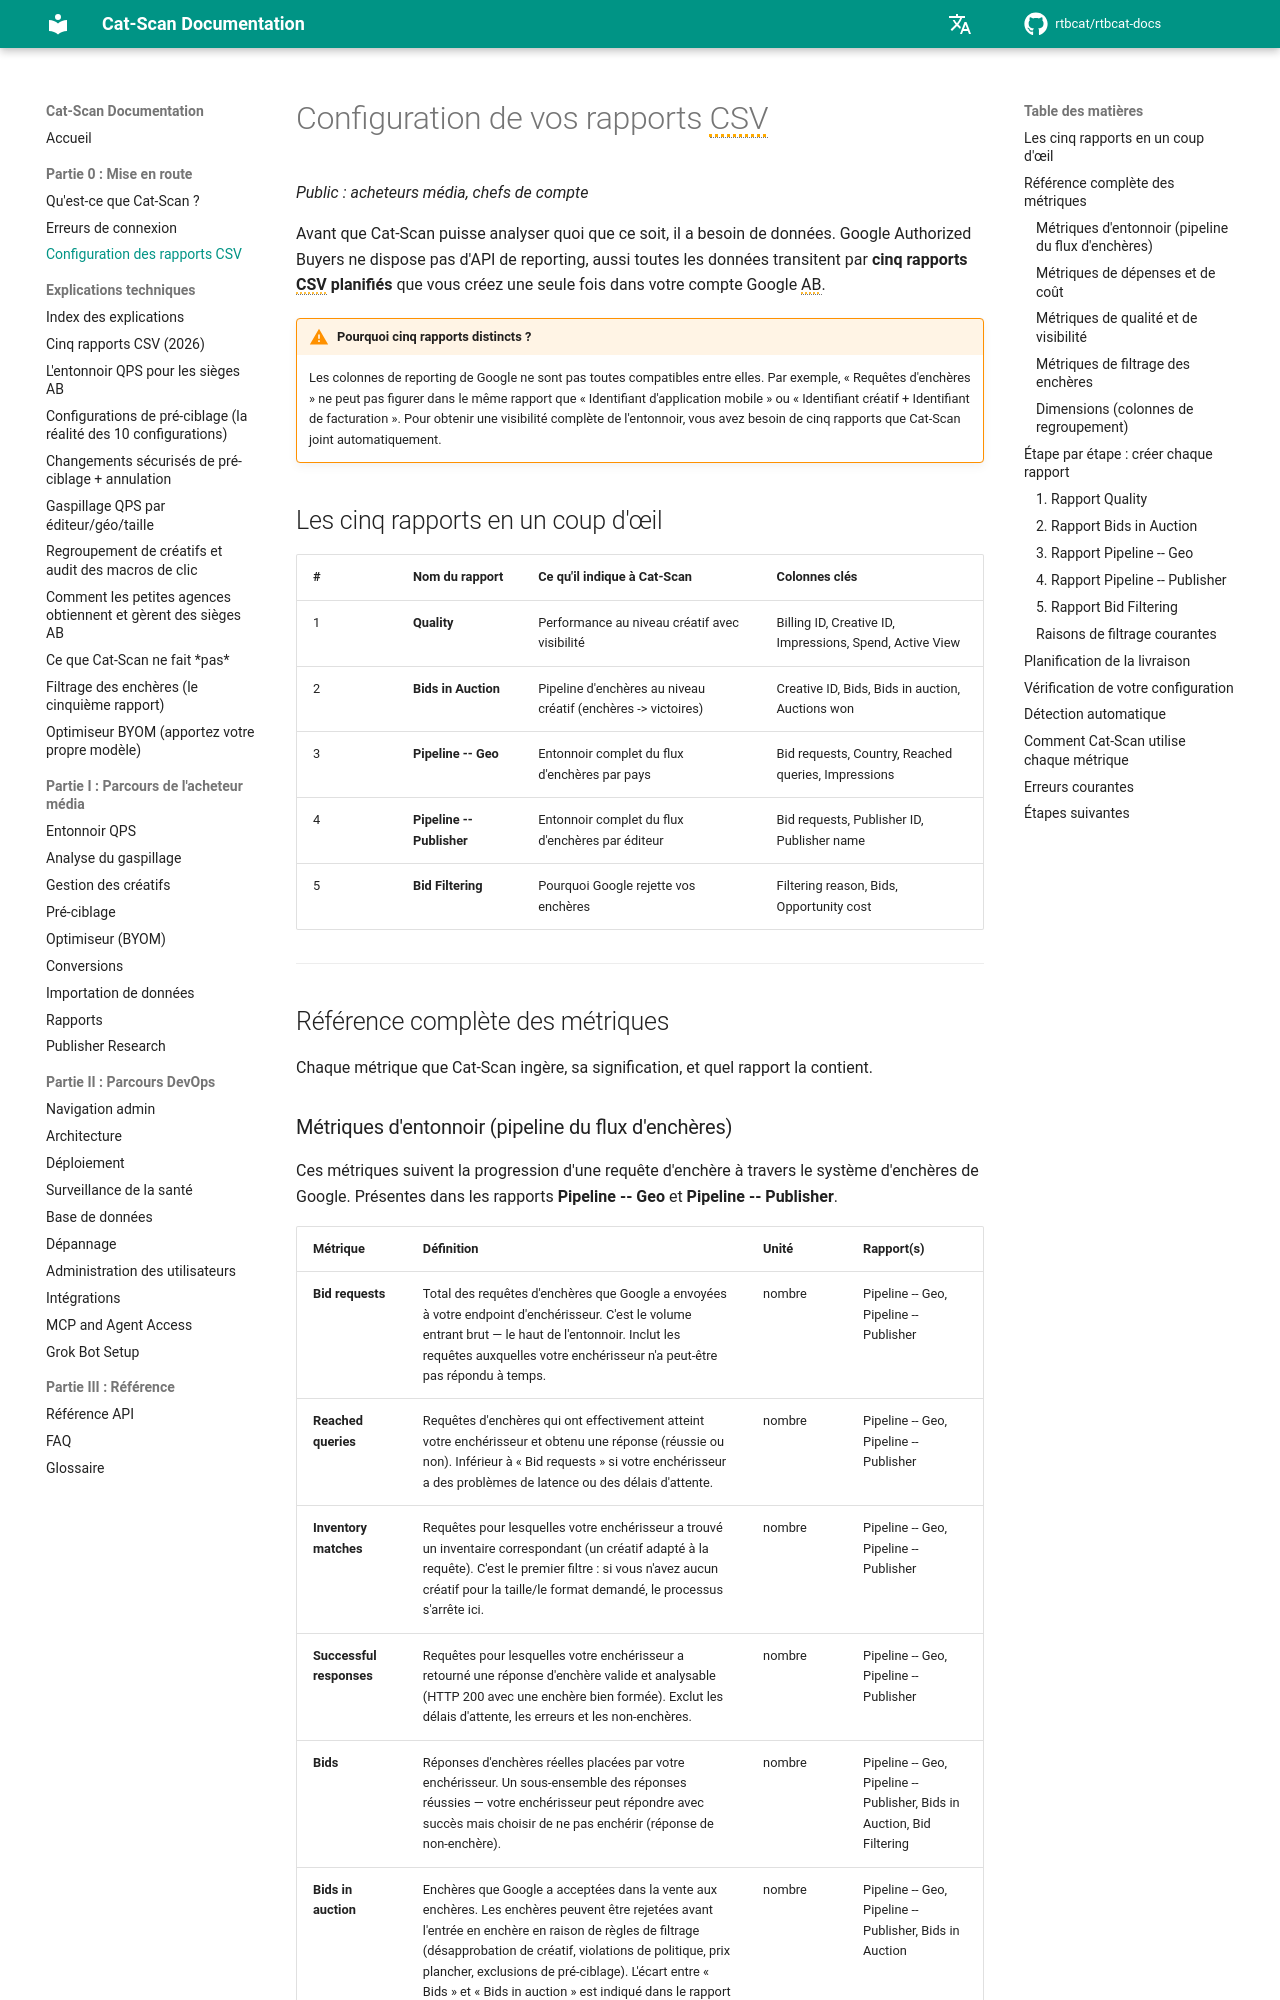

repository: rtbcat/rtbcat-docs · page: fr/02-setting-up-csv-reports/index.html · generator: mkdocs

---
title: "Rapports CSV Authorized Buyers : 5 rapports dont Cat-Scan a besoin"
description: "Google Authorized Buyers ne dispose pas d'API de reporting, aussi Cat-Scan reconstruit l'entonnoir à partir de cinq rapports CSV planifiés. Référence complète des métriques, dimensions et étapes de configuration."
---

# Configuration de vos rapports CSV

*Public : acheteurs média, chefs de compte*

Avant que Cat-Scan puisse analyser quoi que ce soit, il a besoin de données. Google Authorized Buyers
ne dispose pas d'API de reporting, aussi toutes les données transitent par **cinq rapports CSV planifiés**
que vous créez une seule fois dans votre compte Google AB.

!!! warning "Pourquoi cinq rapports distincts ?"
    Les colonnes de reporting de Google ne sont pas toutes compatibles entre elles. Par exemple,
    « Requêtes d'enchères » ne peut pas figurer dans le même rapport que « Identifiant d'application mobile »
    ou « Identifiant créatif + Identifiant de facturation ». Pour obtenir une visibilité complète de l'entonnoir,
    vous avez besoin de cinq rapports que Cat-Scan joint automatiquement.

## Les cinq rapports en un coup d'œil

| # | Nom du rapport | Ce qu'il indique à Cat-Scan | Colonnes clés |
|---|----------------|----------------------------|---------------|
| 1 | **Quality** | Performance au niveau créatif avec visibilité | Billing ID, Creative ID, Impressions, Spend, Active View |
| 2 | **Bids in Auction** | Pipeline d'enchères au niveau créatif (enchères -> victoires) | Creative ID, Bids, Bids in auction, Auctions won |
| 3 | **Pipeline -- Geo** | Entonnoir complet du flux d'enchères par pays | Bid requests, Country, Reached queries, Impressions |
| 4 | **Pipeline -- Publisher** | Entonnoir complet du flux d'enchères par éditeur | Bid requests, Publisher ID, Publisher name |
| 5 | **Bid Filtering** | Pourquoi Google rejette vos enchères | Filtering reason, Bids, Opportunity cost |

---

## Référence complète des métriques

Chaque métrique que Cat-Scan ingère, sa signification, et quel rapport la contient.
